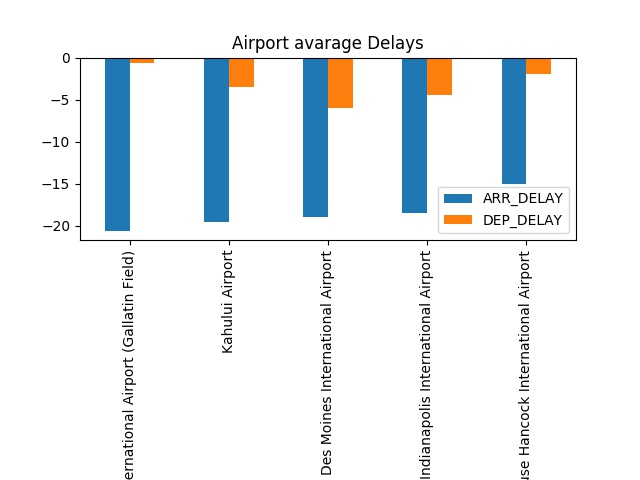

Values plotted in this chart, from the file beside it:
AIRPORT_NAME, ARR_DELAY, DEP_DELAY
Bozeman Yellowstone International Airpor…, -20.67, -0.6667
Kahului Airport, -19.5, -3.5
Des Moines International Airport, -19.0, -6.0
Indianapolis International Airport, -18.5, -4.5
Syracuse Hancock International Airport, -15.0, -2.0
